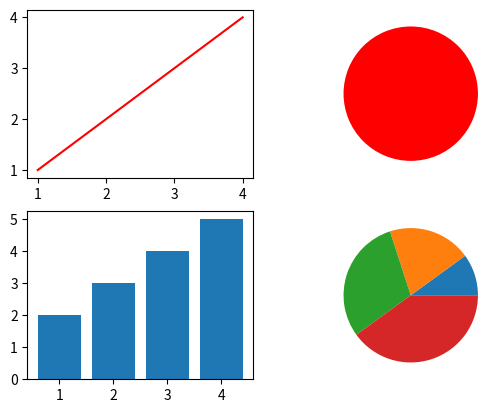

Generate this figure with matplotlib:
import matplotlib.pyplot as plt

x=[1,2,3,4]
y=[1,2,3,4]
plt.subplot(2,2,1)
plt.plot(x,y,color="r")


plt.subplot(2,2,2)
plt.pie([1],colors="r")


x=[1,2,3,4]
y=[2,3,4,5]


plt.subplot(2,2,3)
plt.bar(x,y)

plt.subplot(2,2,4)
plt.pie(x)


plt.show()